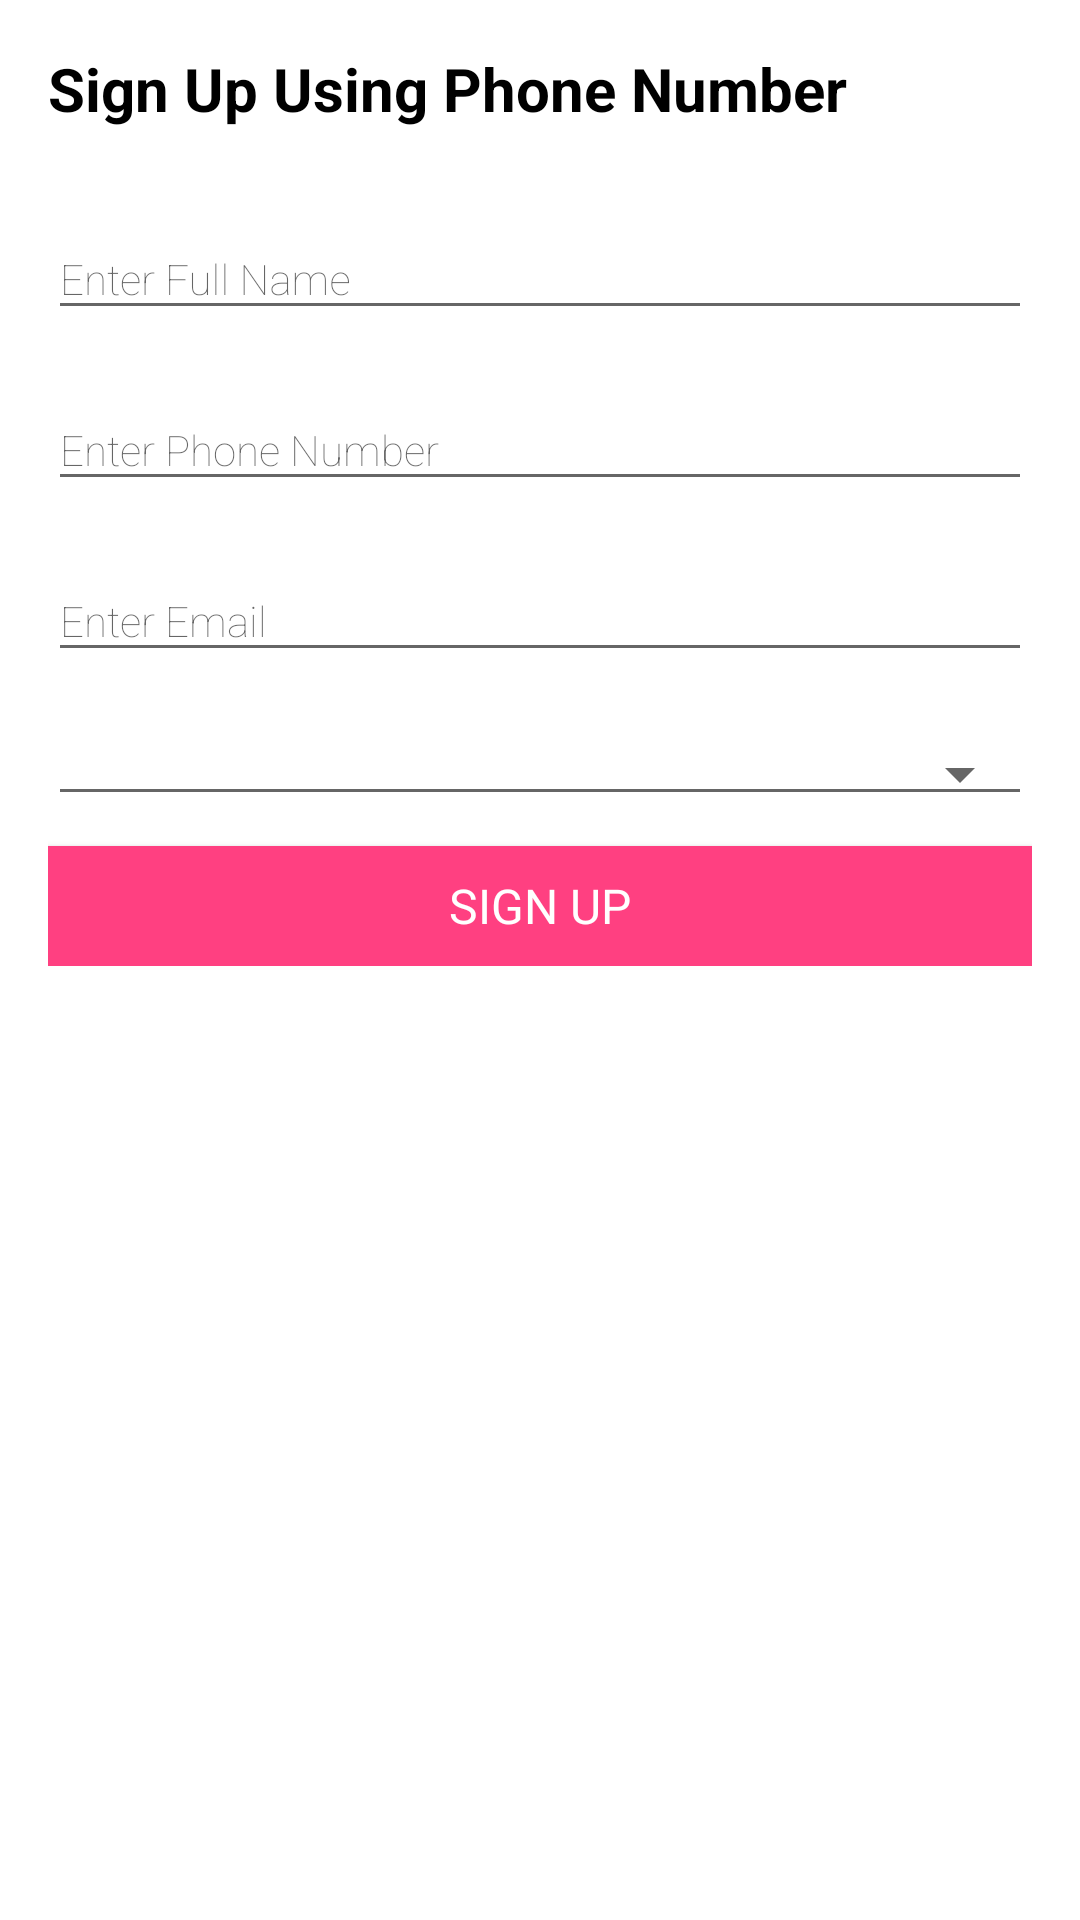

Android layout source for this screen:
<!-- AndroidManifest.xml: application theme BaseAppTheme -->
<!-- res/layout/activity_sign_up.xml -->
<?xml version="1.0" encoding="utf-8"?>
<RelativeLayout xmlns:android="http://schemas.android.com/apk/res/android"
    xmlns:app="http://schemas.android.com/apk/res-auto"
    xmlns:tools="http://schemas.android.com/tools"
    android:layout_width="match_parent"
    android:layout_height="match_parent"
    android:background="@android:color/white"
    tools:context="com.android.shiyas.bookaground.activities.SignUpActivity">

    <LinearLayout
        android:layout_width="match_parent"
        android:layout_height="wrap_content"
        android:layout_margin="16dp"
        android:orientation="vertical">

        <TextView
            android:layout_width="wrap_content"
            android:layout_height="wrap_content"
            android:fontFamily="sans-serif"
            android:text="@string/sign_up_using_phoneNumber"
            android:textColor="@android:color/black"
            android:textSize="20sp"
            android:layout_marginBottom="10dp"
            android:textStyle="bold" />

        <android.support.design.widget.TextInputLayout
            android:id="@+id/fullNameWrapper"
            android:layout_width="match_parent"
            android:layout_height="wrap_content"
            android:layout_marginTop="10dp">

            <EditText
                android:id="@+id/fullName"
                android:layout_width="match_parent"
                android:layout_height="wrap_content"
                android:fontFamily="sans-serif-thin"
                android:textSize="14sp"
                android:hint="@string/enter_fullName"
                android:inputType="phone" />

        </android.support.design.widget.TextInputLayout>

        <android.support.design.widget.TextInputLayout
            android:id="@+id/phoneNumberWrapper"
            android:layout_width="match_parent"
            android:layout_height="wrap_content"
            android:layout_marginTop="10dp">

            <EditText
                android:id="@+id/phoneNumber"
                android:layout_width="match_parent"
                android:layout_height="wrap_content"
                android:fontFamily="sans-serif-thin"
                android:textSize="14sp"
                android:hint="@string/enter_phone_number"
                android:inputType="phone" />

        </android.support.design.widget.TextInputLayout>

        <android.support.design.widget.TextInputLayout
            android:id="@+id/emailWrapper"
            android:layout_width="match_parent"
            android:layout_height="wrap_content"
            android:layout_marginTop="10dp">

            <EditText
                android:id="@+id/email"
                android:layout_width="match_parent"
                android:layout_height="wrap_content"
                android:fontFamily="sans-serif-thin"
                android:textSize="14sp"
                android:hint="@string/enter_email"
                android:inputType="phone" />

        </android.support.design.widget.TextInputLayout>

        <android.support.design.widget.TextInputLayout
            android:id="@+id/genderWrapper"
            android:layout_width="match_parent"
            android:layout_height="wrap_content"
            android:layout_marginTop="10dp">

        <android.support.v7.widget.AppCompatSpinner
            android:id="@+id/gender"
            android:layout_width="match_parent"
            android:layout_height="wrap_content"
            android:layout_marginTop="10dp"
            android:layout_marginBottom="10dp"
            android:hint="@string/select_gender"
            style="@style/Widget.AppCompat.Spinner.Underlined"/>

        </android.support.design.widget.TextInputLayout>

        <Button
            android:layout_width="match_parent"
            android:layout_height="40dp"
            android:fontFamily="sans-serif-thin"
            android:text="@string/sign_up"
            android:textColor="@android:color/white"
            android:background="@color/colorAccent"
            android:textSize="16sp"
            android:textStyle="bold" />

    </LinearLayout>

</RelativeLayout>
<!-- resources referenced by this layout -->
<resources>
  <color name="colorAccent">#FF4081</color>
  <string name="enter_email">Enter Email</string>
  <string name="enter_fullName">Enter Full Name</string>
  <string name="enter_phone_number">Enter Phone Number</string>
  <string name="select_gender">Select Gender</string>
  <string name="sign_up">SIGN UP</string>
  <string name="sign_up_using_phoneNumber">Sign Up Using Phone Number</string>
  <style name="BaseAppTheme" parent="Theme.AppCompat.Light.NoActionBar">
          <item name="windowActionBar">false</item>
          <item name="windowNoTitle">true</item>
  
  
          <item name="colorPrimary">@android:color/white</item>
          <item name="colorPrimaryDark">@android:color/white</item>
          <item name="colorAccent">@color/colorAccent</item>
          <item name="android:windowTranslucentStatus">true</item>
          <item name="android:statusBarColor">@android:color/transparent</item>
  
          
          <item name="android:windowActivityTransitions">true</item>
  
          
          <item name="android:windowEnterTransition">@transition/explode</item>
          <item name="android:windowExitTransition">@transition/explode</item>
  
          
          <item name="android:windowSharedElementEnterTransition">
              @transition/change_image_transform</item>
          <item name="android:windowSharedElementExitTransition">
              @transition/change_image_transform</item>
      </style>
</resources>
